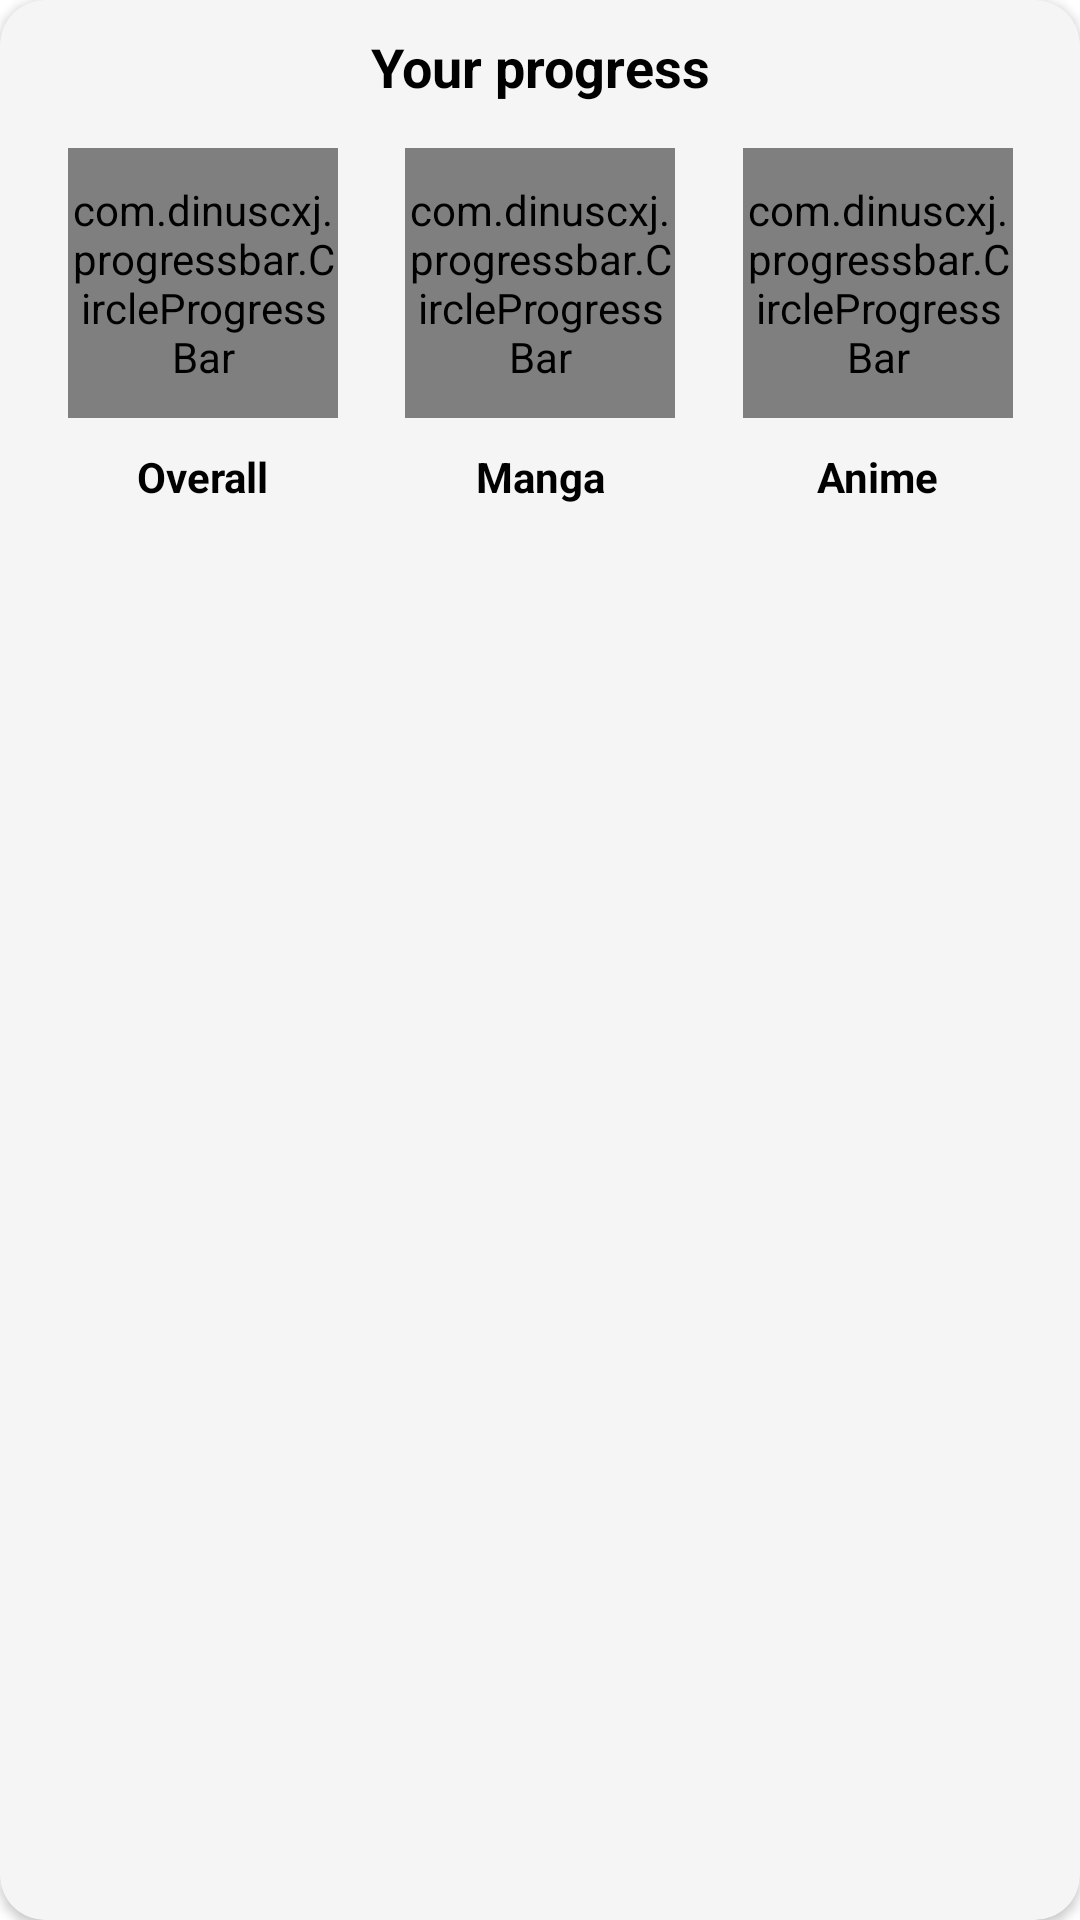

Android layout source for this screen:
<!-- AndroidManifest.xml: application theme AppTheme -->
<!-- res/layout/view_progress_card.xml -->
<?xml version="1.0" encoding="utf-8"?>
<androidx.cardview.widget.CardView xmlns:android="http://schemas.android.com/apk/res/android"
    xmlns:app="http://schemas.android.com/apk/res-auto"
    xmlns:tools="http://schemas.android.com/tools"
    android:layout_width="match_parent"
    android:layout_height="wrap_content"
    android:layout_margin="10dp"
    android:backgroundTint="@color/colorPrimary"
    app:cardCornerRadius="15dp">

    <androidx.constraintlayout.widget.ConstraintLayout
        android:layout_width="match_parent"
        android:layout_height="wrap_content"
        android:layout_margin="10dp">

        <TextView
            android:id="@+id/finished_tv"
            android:layout_width="wrap_content"
            android:layout_height="wrap_content"
            android:text="Your progress"
            android:textSize="18sp"
            android:textStyle="bold"
            app:layout_constraintEnd_toEndOf="parent"
            app:layout_constraintStart_toStartOf="parent"
            app:layout_constraintTop_toTopOf="parent" />

        <com.dinuscxj.progressbar.CircleProgressBar
            android:id="@+id/overall_pb"
            android:layout_width="90dp"
            android:layout_height="90dp"
            android:layout_marginTop="15dp"
            app:layout_constraintEnd_toStartOf="@+id/manga_pb"
            app:layout_constraintHorizontal_bias="0.5"
            app:layout_constraintStart_toStartOf="parent"
            app:layout_constraintTop_toBottomOf="@id/finished_tv"
            app:progress_blur_style="outer"
            app:progress_shader="sweep"
            app:progress_stroke_width="10dp"
            app:progress_style="solid_line"
            app:progress_text_color="@color/colorAccent"
            app:progress_text_size="18sp" />

        <TextView
            android:id="@+id/overall_tv"
            android:layout_width="wrap_content"
            android:layout_height="wrap_content"
            android:layout_marginTop="10dp"
            android:text="Overall"
            android:textStyle="bold"
            app:layout_constraintEnd_toEndOf="@id/overall_pb"
            app:layout_constraintStart_toStartOf="@id/overall_pb"
            app:layout_constraintTop_toBottomOf="@id/overall_pb" />

        <com.dinuscxj.progressbar.CircleProgressBar
            android:id="@+id/manga_pb"
            android:layout_width="90dp"
            android:layout_height="90dp"
            android:layout_marginStart="10dp"
            android:layout_marginTop="15dp"
            app:layout_constraintEnd_toStartOf="@+id/anime_pb"
            app:layout_constraintHorizontal_bias="0.5"
            app:layout_constraintStart_toEndOf="@+id/overall_pb"
            app:layout_constraintTop_toBottomOf="@id/finished_tv"
            app:progress_blur_style="outer"
            app:progress_shader="sweep"
            app:progress_stroke_width="10dp"
            app:progress_style="solid_line"
            app:progress_text_color="@color/colorAccent"
            app:progress_text_size="18sp"
            tools:layout_editor_absoluteY="0dp" />

        <TextView
            android:id="@+id/manga_tv"
            android:layout_width="wrap_content"
            android:layout_height="wrap_content"
            android:layout_marginTop="10dp"
            android:text="Manga"
            android:textStyle="bold"
            app:layout_constraintEnd_toEndOf="@id/manga_pb"
            app:layout_constraintStart_toStartOf="@id/manga_pb"
            app:layout_constraintTop_toBottomOf="@id/manga_pb" />

        <com.dinuscxj.progressbar.CircleProgressBar
            android:id="@+id/anime_pb"
            android:layout_width="90dp"
            android:layout_height="90dp"
            android:layout_marginTop="15dp"
            app:layout_constraintEnd_toEndOf="parent"
            app:layout_constraintHorizontal_bias="0.5"
            app:layout_constraintStart_toEndOf="@+id/manga_pb"
            android:layout_marginStart="10dp"
            app:layout_constraintTop_toBottomOf="@id/finished_tv"
            app:progress_blur_style="outer"
            app:progress_shader="sweep"
            app:progress_stroke_width="10dp"
            app:progress_style="solid_line"
            app:progress_text_color="@color/colorAccent"
            app:progress_text_size="18sp"
            tools:layout_editor_absoluteY="0dp" />

        <TextView
            android:id="@+id/anime_tv"
            android:layout_width="wrap_content"
            android:layout_height="wrap_content"
            android:layout_marginTop="10dp"
            android:text="Anime"
            android:textStyle="bold"
            app:layout_constraintEnd_toEndOf="@id/anime_pb"
            app:layout_constraintStart_toStartOf="@id/anime_pb"
            app:layout_constraintTop_toBottomOf="@id/anime_pb" />

    </androidx.constraintlayout.widget.ConstraintLayout>
</androidx.cardview.widget.CardView>
<!-- resources referenced by this layout -->
<resources>
  <color name="colorAccent">#1565C0</color>
  <color name="colorPrimary">#F5F5F5</color>
  <style name="AppTheme" parent="Theme.MaterialComponents.DayNight.NoActionBar">
          <item name="colorPrimary">@color/colorPrimary</item>
          <item name="colorPrimaryDark">@color/colorPrimaryDark</item>
          <item name="colorAccent">@color/colorAccent</item>
          <item name="android:navigationBarColor">@color/colorPrimary</item>
          <item name="android:statusBarColor">@color/statusBar</item>
          <item name="android:windowBackground">@color/colorPrimaryDark</item>
          <item name="android:textColor">@color/mainIconTint</item>
          <item name="fontFamily">@font/lato_regular</item>
          <item name="alertDialogTheme">@style/AlertDialog</item>
          <item name="bottomSheetDialogTheme">@style/AppTheme.BottomDialog</item>
          <item name="radioButtonStyle">@style/RadioButton</item>
      </style>
  <color name="colorPrimaryDark">#FFFFFF</color>
  <color name="statusBar">#000000</color>
  <color name="mainIconTint">#000000</color>
  <style name="AlertDialog" parent="Theme.MaterialComponents.DayNight.Dialog.Alert">
          <item name="android:background">@drawable/bg_primary</item>
          <item name="android:windowBackground">@color/transparent</item>
          <item name="android:textColorPrimary">@color/mainIconTint</item>
          <item name="buttonBarPositiveButtonStyle">@style/DialogButtonStyle</item>
          <item name="buttonBarNegativeButtonStyle">@style/DialogButtonStyle</item>
      </style>
  <style name="AppTheme.BottomDialog" parent="Theme.Design.BottomSheetDialog">
          <item name="bottomSheetStyle">@style/BottomSheetStyle</item>
          <item name="android:navigationBarColor">@color/colorPrimary</item>
      </style>
  <style name="RadioButton" parent="Widget.AppCompat.CompoundButton.RadioButton">
          <item name="android:layout_margin">20dp</item>
          <item name="android:button">@null</item>
          <item name="android:layout_marginTop">10dp</item>
          <item name="android:drawablePadding">20dp</item>
          <item name="android:layoutDirection">rtl</item>
          <item name="android:textSize">18sp</item>
          <item name="paddingEnd">10dp</item>
          <item name="android:padding">15dp</item>
          <item name="android:background">@drawable/bg_radio_button</item>
      </style>
  <color name="transparent">#00000000</color>
  <style name="DialogButtonStyle" parent="Widget.MaterialComponents.Button.TextButton.Dialog">
          <item name="android:textColor">@color/colorAccent</item>
      </style>
  <style name="BottomSheetStyle" parent="Widget.Design.BottomSheet.Modal">
          <item name="android:background">@color/transparent</item>
      </style>
  <!-- drawable bg_radio_button (drawable) -->
  <?xml version="1.0" encoding="utf-8"?>
  <selector xmlns:android="http://schemas.android.com/apk/res/android">
      <item android:drawable="@color/transparent" android:state_checked="false" />
      <item android:drawable="@drawable/bg_choice" android:state_checked="true" />
  </selector>
  <color name="colorPrimaryLight">#D6D6D6</color>
  <color name="colorFadeAccent">#321565C0</color>
</resources>
